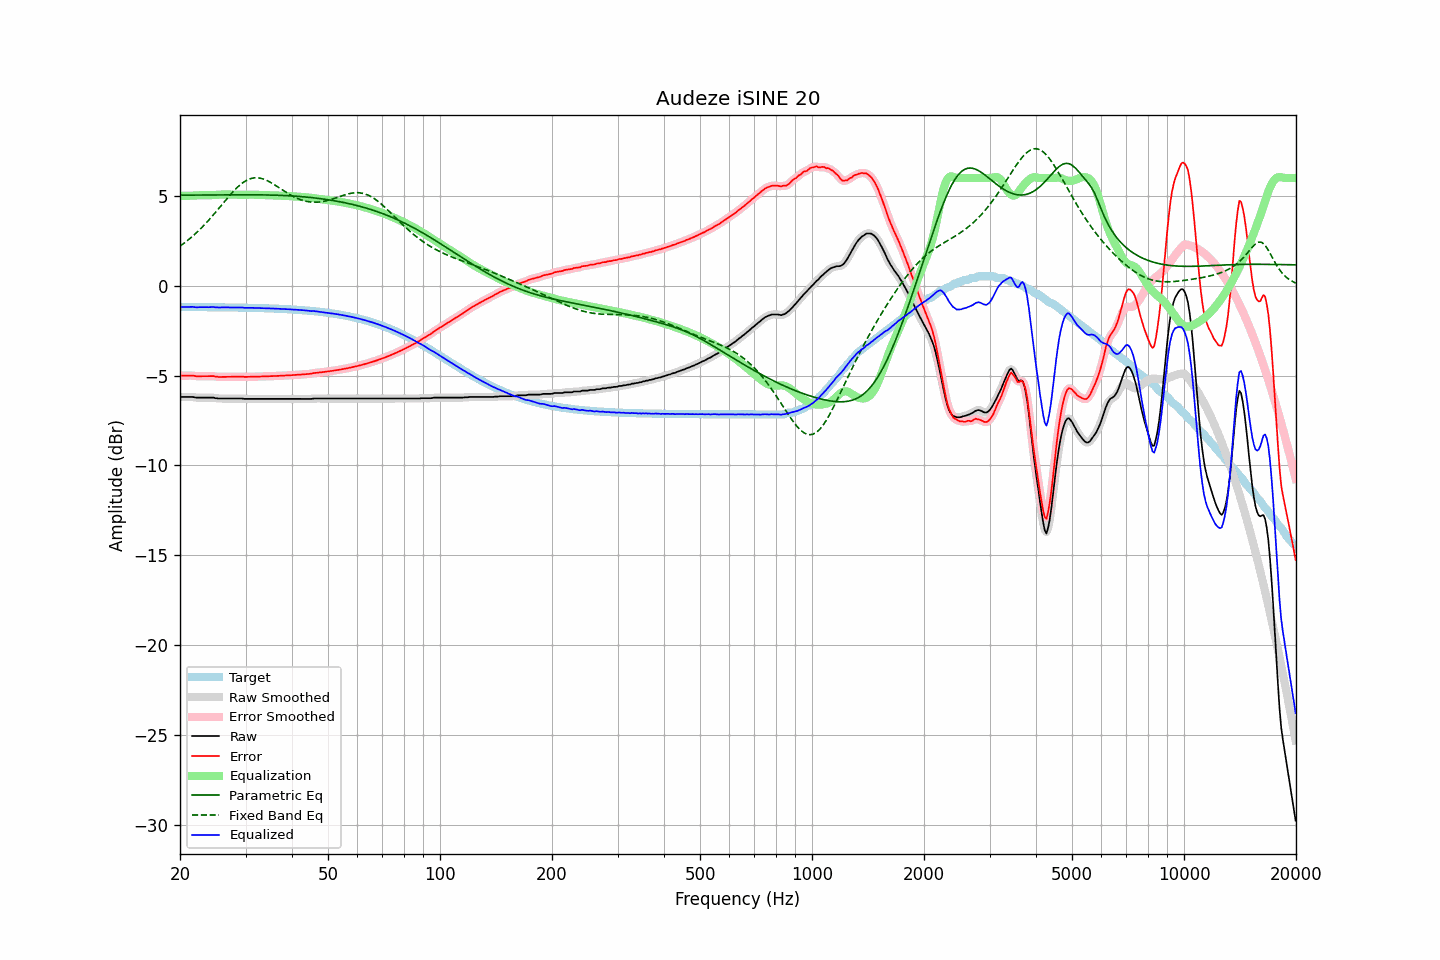

The data file committed next to this chart (first rows):
frequency, raw, error, smoothed, error_smoothed, equalization, parametric_eq, fixed_band_eq, equalized_raw, equalized_smoothed, target
20.00, -6.19, -5.01, -6.19, -5.01, 5.01, 5.04, 2.21, -1.19, -1.19, -1.19
20.20, -6.19, -5.01, -6.19, -5.01, 5.00, 5.04, 2.27, -1.19, -1.19, -1.19
20.40, -6.19, -5.01, -6.19, -5.01, 5.00, 5.04, 2.33, -1.19, -1.19, -1.19
20.61, -6.19, -5.01, -6.19, -5.01, 5.00, 5.04, 2.40, -1.19, -1.19, -1.19
20.81, -6.19, -5.01, -6.19, -5.01, 5.01, 5.04, 2.47, -1.19, -1.19, -1.19
21.02, -6.19, -5.00, -6.19, -5.00, 5.01, 5.05, 2.54, -1.19, -1.19, -1.19
21.23, -6.19, -5.00, -6.19, -5.00, 5.01, 5.05, 2.61, -1.18, -1.18, -1.19
21.44, -6.19, -5.00, -6.19, -5.00, 5.01, 5.05, 2.69, -1.18, -1.18, -1.19
21.66, -6.19, -5.00, -6.20, -5.01, 5.02, 5.05, 2.77, -1.18, -1.18, -1.19
21.87, -6.21, -5.02, -6.21, -5.02, 5.02, 5.05, 2.85, -1.19, -1.19, -1.19
22.09, -6.23, -5.04, -6.22, -5.03, 5.03, 5.05, 2.93, -1.20, -1.20, -1.19
22.31, -6.23, -5.04, -6.23, -5.04, 5.03, 5.05, 3.01, -1.20, -1.20, -1.19
22.54, -6.23, -5.04, -6.23, -5.04, 5.04, 5.05, 3.10, -1.20, -1.20, -1.19
22.76, -6.23, -5.04, -6.23, -5.04, 5.04, 5.05, 3.19, -1.19, -1.19, -1.19
22.99, -6.23, -5.04, -6.23, -5.04, 5.04, 5.05, 3.28, -1.19, -1.19, -1.19
23.22, -6.23, -5.04, -6.23, -5.04, 5.04, 5.05, 3.37, -1.19, -1.19, -1.19
23.45, -6.23, -5.04, -6.23, -5.04, 5.04, 5.05, 3.47, -1.20, -1.20, -1.19
23.69, -6.23, -5.04, -6.23, -5.04, 5.04, 5.05, 3.57, -1.20, -1.20, -1.20
23.92, -6.23, -5.04, -6.23, -5.04, 5.04, 5.05, 3.66, -1.20, -1.20, -1.20
24.16, -6.23, -5.04, -6.23, -5.03, 5.04, 5.05, 3.77, -1.19, -1.19, -1.20
24.40, -6.23, -5.03, -6.23, -5.04, 5.04, 5.06, 3.87, -1.19, -1.19, -1.20
24.65, -6.23, -5.03, -6.24, -5.04, 5.05, 5.06, 3.97, -1.18, -1.19, -1.20
24.89, -6.26, -5.06, -6.25, -5.05, 5.06, 5.06, 4.08, -1.21, -1.20, -1.20
25.14, -6.26, -5.06, -6.27, -5.07, 5.06, 5.06, 4.18, -1.20, -1.21, -1.20
25.39, -6.28, -5.08, -6.28, -5.08, 5.07, 5.06, 4.29, -1.21, -1.21, -1.20
25.65, -6.28, -5.08, -6.28, -5.08, 5.07, 5.06, 4.40, -1.21, -1.21, -1.20
25.91, -6.28, -5.08, -6.28, -5.08, 5.08, 5.06, 4.51, -1.21, -1.21, -1.20
26.16, -6.28, -5.08, -6.28, -5.08, 5.08, 5.06, 4.61, -1.20, -1.20, -1.20
26.43, -6.28, -5.08, -6.28, -5.08, 5.08, 5.06, 4.72, -1.20, -1.20, -1.21
26.69, -6.28, -5.08, -6.28, -5.08, 5.08, 5.06, 4.83, -1.21, -1.21, -1.21
26.96, -6.28, -5.07, -6.28, -5.07, 5.08, 5.06, 4.93, -1.21, -1.21, -1.21
27.23, -6.28, -5.07, -6.28, -5.07, 5.07, 5.06, 5.04, -1.21, -1.21, -1.21
27.50, -6.28, -5.07, -6.28, -5.07, 5.07, 5.06, 5.14, -1.21, -1.21, -1.21
27.77, -6.28, -5.07, -6.28, -5.07, 5.07, 5.06, 5.23, -1.21, -1.21, -1.21
28.05, -6.28, -5.07, -6.28, -5.07, 5.07, 5.06, 5.33, -1.22, -1.22, -1.21
28.33, -6.28, -5.07, -6.28, -5.07, 5.07, 5.06, 5.42, -1.22, -1.22, -1.22
28.62, -6.28, -5.07, -6.28, -5.07, 5.07, 5.06, 5.51, -1.22, -1.22, -1.22
28.90, -6.28, -5.06, -6.28, -5.06, 5.07, 5.06, 5.58, -1.22, -1.21, -1.22
29.19, -6.28, -5.06, -6.28, -5.06, 5.07, 5.06, 5.66, -1.21, -1.22, -1.22
29.48, -6.28, -5.06, -6.29, -5.07, 5.07, 5.06, 5.73, -1.21, -1.22, -1.22
29.78, -6.30, -5.08, -6.30, -5.07, 5.07, 5.06, 5.79, -1.23, -1.23, -1.22
30.08, -6.30, -5.08, -6.30, -5.08, 5.07, 5.06, 5.84, -1.23, -1.23, -1.23
30.38, -6.30, -5.07, -6.30, -5.08, 5.07, 5.06, 5.89, -1.23, -1.23, -1.23
30.68, -6.30, -5.07, -6.30, -5.07, 5.07, 5.06, 5.93, -1.23, -1.23, -1.23
30.99, -6.30, -5.07, -6.30, -5.07, 5.07, 5.06, 5.96, -1.23, -1.23, -1.23
31.30, -6.30, -5.07, -6.30, -5.07, 5.07, 5.06, 5.99, -1.23, -1.23, -1.23
31.61, -6.30, -5.07, -6.30, -5.07, 5.07, 5.06, 6.00, -1.23, -1.23, -1.24
31.93, -6.30, -5.06, -6.30, -5.06, 5.06, 5.06, 6.01, -1.24, -1.24, -1.24
32.24, -6.30, -5.06, -6.30, -5.06, 5.06, 5.06, 6.01, -1.24, -1.24, -1.24
32.57, -6.30, -5.06, -6.30, -5.06, 5.06, 5.06, 6.00, -1.24, -1.24, -1.24
32.89, -6.30, -5.06, -6.30, -5.06, 5.06, 5.06, 5.99, -1.25, -1.25, -1.25
33.22, -6.30, -5.05, -6.30, -5.05, 5.05, 5.06, 5.96, -1.25, -1.25, -1.25
33.55, -6.30, -5.05, -6.30, -5.05, 5.05, 5.06, 5.94, -1.25, -1.25, -1.25
33.89, -6.30, -5.05, -6.30, -5.05, 5.05, 5.05, 5.90, -1.25, -1.25, -1.25
34.23, -6.30, -5.05, -6.30, -5.05, 5.05, 5.05, 5.86, -1.26, -1.26, -1.26
34.57, -6.30, -5.04, -6.30, -5.04, 5.04, 5.05, 5.82, -1.26, -1.26, -1.26
34.92, -6.30, -5.04, -6.30, -5.04, 5.04, 5.05, 5.77, -1.26, -1.26, -1.26
35.27, -6.30, -5.04, -6.30, -5.04, 5.04, 5.05, 5.72, -1.27, -1.27, -1.27
35.62, -6.30, -5.03, -6.30, -5.03, 5.03, 5.04, 5.66, -1.27, -1.27, -1.27
35.97, -6.30, -5.03, -6.30, -5.03, 5.03, 5.04, 5.61, -1.27, -1.27, -1.27
... 635 more rows
